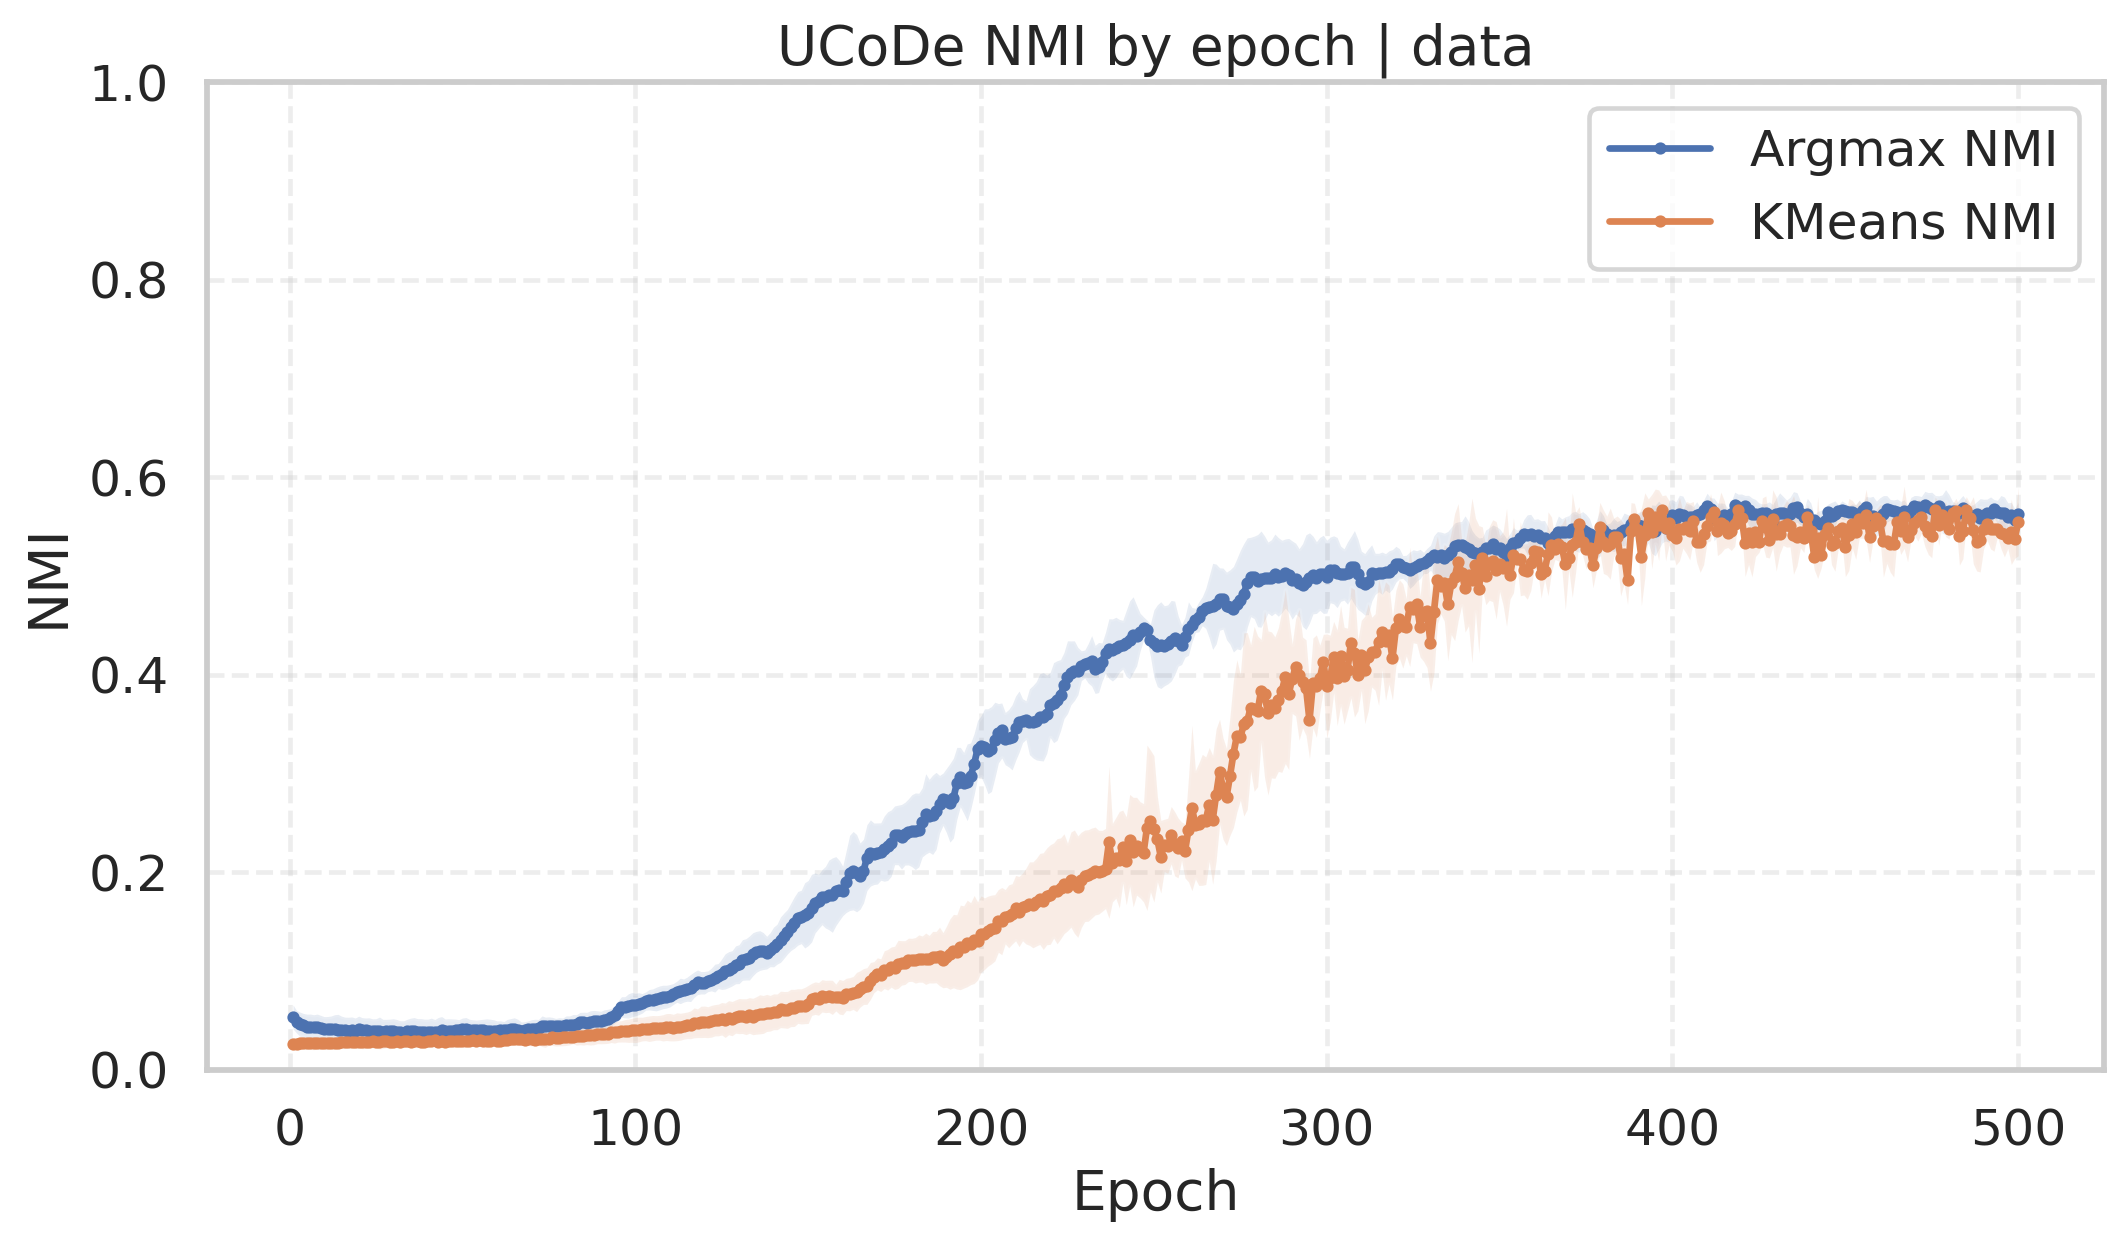

Data behind this chart, as committed beside it:
dataset, dataset_path, run, seed, epoch, loss, argmax_nmi, kmeans_nmi, layer1_neurons, layer2_neurons, hid_units, hid_dimension, kmeans_clusters, weight_decay
data, /home/gmessias/NodeClusteringAlgorithms/…, 1, 42, 1, 0.671, 0.04759, 0.02649, 512, 32, 32, 512, 7, 0.1
data, /home/gmessias/NodeClusteringAlgorithms/…, 1, 42, 2, 0.6682, 0.043, 0.02476, 512, 32, 32, 512, 7, 0.1
data, /home/gmessias/NodeClusteringAlgorithms/…, 1, 42, 3, 0.6694, 0.03896, 0.02667, 512, 32, 32, 512, 7, 0.1
data, /home/gmessias/NodeClusteringAlgorithms/…, 1, 42, 4, 0.6695, 0.03724, 0.02539, 512, 32, 32, 512, 7, 0.1
data, /home/gmessias/NodeClusteringAlgorithms/…, 1, 42, 5, 0.6694, 0.03663, 0.0252, 512, 32, 32, 512, 7, 0.1
data, /home/gmessias/NodeClusteringAlgorithms/…, 1, 42, 6, 0.6684, 0.03828, 0.02595, 512, 32, 32, 512, 7, 0.1
data, /home/gmessias/NodeClusteringAlgorithms/…, 1, 42, 7, 0.6699, 0.03826, 0.02503, 512, 32, 32, 512, 7, 0.1
data, /home/gmessias/NodeClusteringAlgorithms/…, 1, 42, 8, 0.6703, 0.03798, 0.02601, 512, 32, 32, 512, 7, 0.1
data, /home/gmessias/NodeClusteringAlgorithms/…, 1, 42, 9, 0.6699, 0.03711, 0.025, 512, 32, 32, 512, 7, 0.1
data, /home/gmessias/NodeClusteringAlgorithms/…, 1, 42, 10, 0.6698, 0.03535, 0.02672, 512, 32, 32, 512, 7, 0.1
data, /home/gmessias/NodeClusteringAlgorithms/…, 1, 42, 11, 0.6684, 0.03548, 0.02662, 512, 32, 32, 512, 7, 0.1
data, /home/gmessias/NodeClusteringAlgorithms/…, 1, 42, 12, 0.6685, 0.03676, 0.0258, 512, 32, 32, 512, 7, 0.1
data, /home/gmessias/NodeClusteringAlgorithms/…, 1, 42, 13, 0.6718, 0.03485, 0.02755, 512, 32, 32, 512, 7, 0.1
data, /home/gmessias/NodeClusteringAlgorithms/…, 1, 42, 14, 0.6688, 0.03187, 0.02585, 512, 32, 32, 512, 7, 0.1
data, /home/gmessias/NodeClusteringAlgorithms/…, 1, 42, 15, 0.6678, 0.03238, 0.02635, 512, 32, 32, 512, 7, 0.1
data, /home/gmessias/NodeClusteringAlgorithms/…, 1, 42, 16, 0.6688, 0.03173, 0.02752, 512, 32, 32, 512, 7, 0.1
data, /home/gmessias/NodeClusteringAlgorithms/…, 1, 42, 17, 0.6674, 0.03172, 0.02866, 512, 32, 32, 512, 7, 0.1
data, /home/gmessias/NodeClusteringAlgorithms/…, 1, 42, 18, 0.6709, 0.03335, 0.02835, 512, 32, 32, 512, 7, 0.1
data, /home/gmessias/NodeClusteringAlgorithms/…, 1, 42, 19, 0.668, 0.03262, 0.02846, 512, 32, 32, 512, 7, 0.1
data, /home/gmessias/NodeClusteringAlgorithms/…, 1, 42, 20, 0.6676, 0.03171, 0.0286, 512, 32, 32, 512, 7, 0.1
data, /home/gmessias/NodeClusteringAlgorithms/…, 1, 42, 21, 0.6684, 0.03189, 0.0287, 512, 32, 32, 512, 7, 0.1
data, /home/gmessias/NodeClusteringAlgorithms/…, 1, 42, 22, 0.6683, 0.03278, 0.0292, 512, 32, 32, 512, 7, 0.1
data, /home/gmessias/NodeClusteringAlgorithms/…, 1, 42, 23, 0.6692, 0.03295, 0.02725, 512, 32, 32, 512, 7, 0.1
data, /home/gmessias/NodeClusteringAlgorithms/…, 1, 42, 24, 0.6693, 0.03295, 0.02935, 512, 32, 32, 512, 7, 0.1
data, /home/gmessias/NodeClusteringAlgorithms/…, 1, 42, 25, 0.6691, 0.03312, 0.02938, 512, 32, 32, 512, 7, 0.1
data, /home/gmessias/NodeClusteringAlgorithms/…, 1, 42, 26, 0.6698, 0.0335, 0.02881, 512, 32, 32, 512, 7, 0.1
data, /home/gmessias/NodeClusteringAlgorithms/…, 1, 42, 27, 0.6678, 0.03316, 0.03046, 512, 32, 32, 512, 7, 0.1
data, /home/gmessias/NodeClusteringAlgorithms/…, 1, 42, 28, 0.6697, 0.03531, 0.02967, 512, 32, 32, 512, 7, 0.1
data, /home/gmessias/NodeClusteringAlgorithms/…, 1, 42, 29, 0.6667, 0.0344, 0.0298, 512, 32, 32, 512, 7, 0.1
data, /home/gmessias/NodeClusteringAlgorithms/…, 1, 42, 30, 0.6668, 0.03384, 0.02983, 512, 32, 32, 512, 7, 0.1
data, /home/gmessias/NodeClusteringAlgorithms/…, 1, 42, 31, 0.669, 0.03243, 0.0296, 512, 32, 32, 512, 7, 0.1
data, /home/gmessias/NodeClusteringAlgorithms/…, 1, 42, 32, 0.6669, 0.03269, 0.02938, 512, 32, 32, 512, 7, 0.1
data, /home/gmessias/NodeClusteringAlgorithms/…, 1, 42, 33, 0.6675, 0.03213, 0.02928, 512, 32, 32, 512, 7, 0.1
data, /home/gmessias/NodeClusteringAlgorithms/…, 1, 42, 34, 0.6683, 0.03239, 0.02899, 512, 32, 32, 512, 7, 0.1
data, /home/gmessias/NodeClusteringAlgorithms/…, 1, 42, 35, 0.6661, 0.03057, 0.02979, 512, 32, 32, 512, 7, 0.1
data, /home/gmessias/NodeClusteringAlgorithms/…, 1, 42, 36, 0.6668, 0.03082, 0.02988, 512, 32, 32, 512, 7, 0.1
data, /home/gmessias/NodeClusteringAlgorithms/…, 1, 42, 37, 0.6671, 0.03098, 0.03039, 512, 32, 32, 512, 7, 0.1
data, /home/gmessias/NodeClusteringAlgorithms/…, 1, 42, 38, 0.6669, 0.03153, 0.03004, 512, 32, 32, 512, 7, 0.1
data, /home/gmessias/NodeClusteringAlgorithms/…, 1, 42, 39, 0.6664, 0.03143, 0.03013, 512, 32, 32, 512, 7, 0.1
data, /home/gmessias/NodeClusteringAlgorithms/…, 1, 42, 40, 0.6674, 0.03135, 0.03002, 512, 32, 32, 512, 7, 0.1
data, /home/gmessias/NodeClusteringAlgorithms/…, 1, 42, 41, 0.6678, 0.03221, 0.03005, 512, 32, 32, 512, 7, 0.1
data, /home/gmessias/NodeClusteringAlgorithms/…, 1, 42, 42, 0.667, 0.03304, 0.03459, 512, 32, 32, 512, 7, 0.1
data, /home/gmessias/NodeClusteringAlgorithms/…, 1, 42, 43, 0.666, 0.03464, 0.03197, 512, 32, 32, 512, 7, 0.1
data, /home/gmessias/NodeClusteringAlgorithms/…, 1, 42, 44, 0.6651, 0.03578, 0.03247, 512, 32, 32, 512, 7, 0.1
data, /home/gmessias/NodeClusteringAlgorithms/…, 1, 42, 45, 0.6664, 0.03577, 0.03225, 512, 32, 32, 512, 7, 0.1
data, /home/gmessias/NodeClusteringAlgorithms/…, 1, 42, 46, 0.6643, 0.03662, 0.0343, 512, 32, 32, 512, 7, 0.1
data, /home/gmessias/NodeClusteringAlgorithms/…, 1, 42, 47, 0.666, 0.03593, 0.0361, 512, 32, 32, 512, 7, 0.1
data, /home/gmessias/NodeClusteringAlgorithms/…, 1, 42, 48, 0.6647, 0.03575, 0.03666, 512, 32, 32, 512, 7, 0.1
data, /home/gmessias/NodeClusteringAlgorithms/…, 1, 42, 49, 0.6655, 0.03569, 0.03352, 512, 32, 32, 512, 7, 0.1
data, /home/gmessias/NodeClusteringAlgorithms/…, 1, 42, 50, 0.6668, 0.03546, 0.03516, 512, 32, 32, 512, 7, 0.1
data, /home/gmessias/NodeClusteringAlgorithms/…, 1, 42, 51, 0.6664, 0.03436, 0.03335, 512, 32, 32, 512, 7, 0.1
data, /home/gmessias/NodeClusteringAlgorithms/…, 1, 42, 52, 0.6652, 0.0367, 0.03356, 512, 32, 32, 512, 7, 0.1
data, /home/gmessias/NodeClusteringAlgorithms/…, 1, 42, 53, 0.6641, 0.03911, 0.0375, 512, 32, 32, 512, 7, 0.1
data, /home/gmessias/NodeClusteringAlgorithms/…, 1, 42, 54, 0.6645, 0.03879, 0.03433, 512, 32, 32, 512, 7, 0.1
data, /home/gmessias/NodeClusteringAlgorithms/…, 1, 42, 55, 0.6653, 0.03709, 0.03786, 512, 32, 32, 512, 7, 0.1
data, /home/gmessias/NodeClusteringAlgorithms/…, 1, 42, 56, 0.6632, 0.03575, 0.03431, 512, 32, 32, 512, 7, 0.1
data, /home/gmessias/NodeClusteringAlgorithms/…, 1, 42, 57, 0.6652, 0.03627, 0.03447, 512, 32, 32, 512, 7, 0.1
data, /home/gmessias/NodeClusteringAlgorithms/…, 1, 42, 58, 0.6648, 0.03514, 0.03412, 512, 32, 32, 512, 7, 0.1
data, /home/gmessias/NodeClusteringAlgorithms/…, 1, 42, 59, 0.6642, 0.03527, 0.03959, 512, 32, 32, 512, 7, 0.1
data, /home/gmessias/NodeClusteringAlgorithms/…, 1, 42, 60, 0.6648, 0.0348, 0.03433, 512, 32, 32, 512, 7, 0.1
... 2,440 more rows
